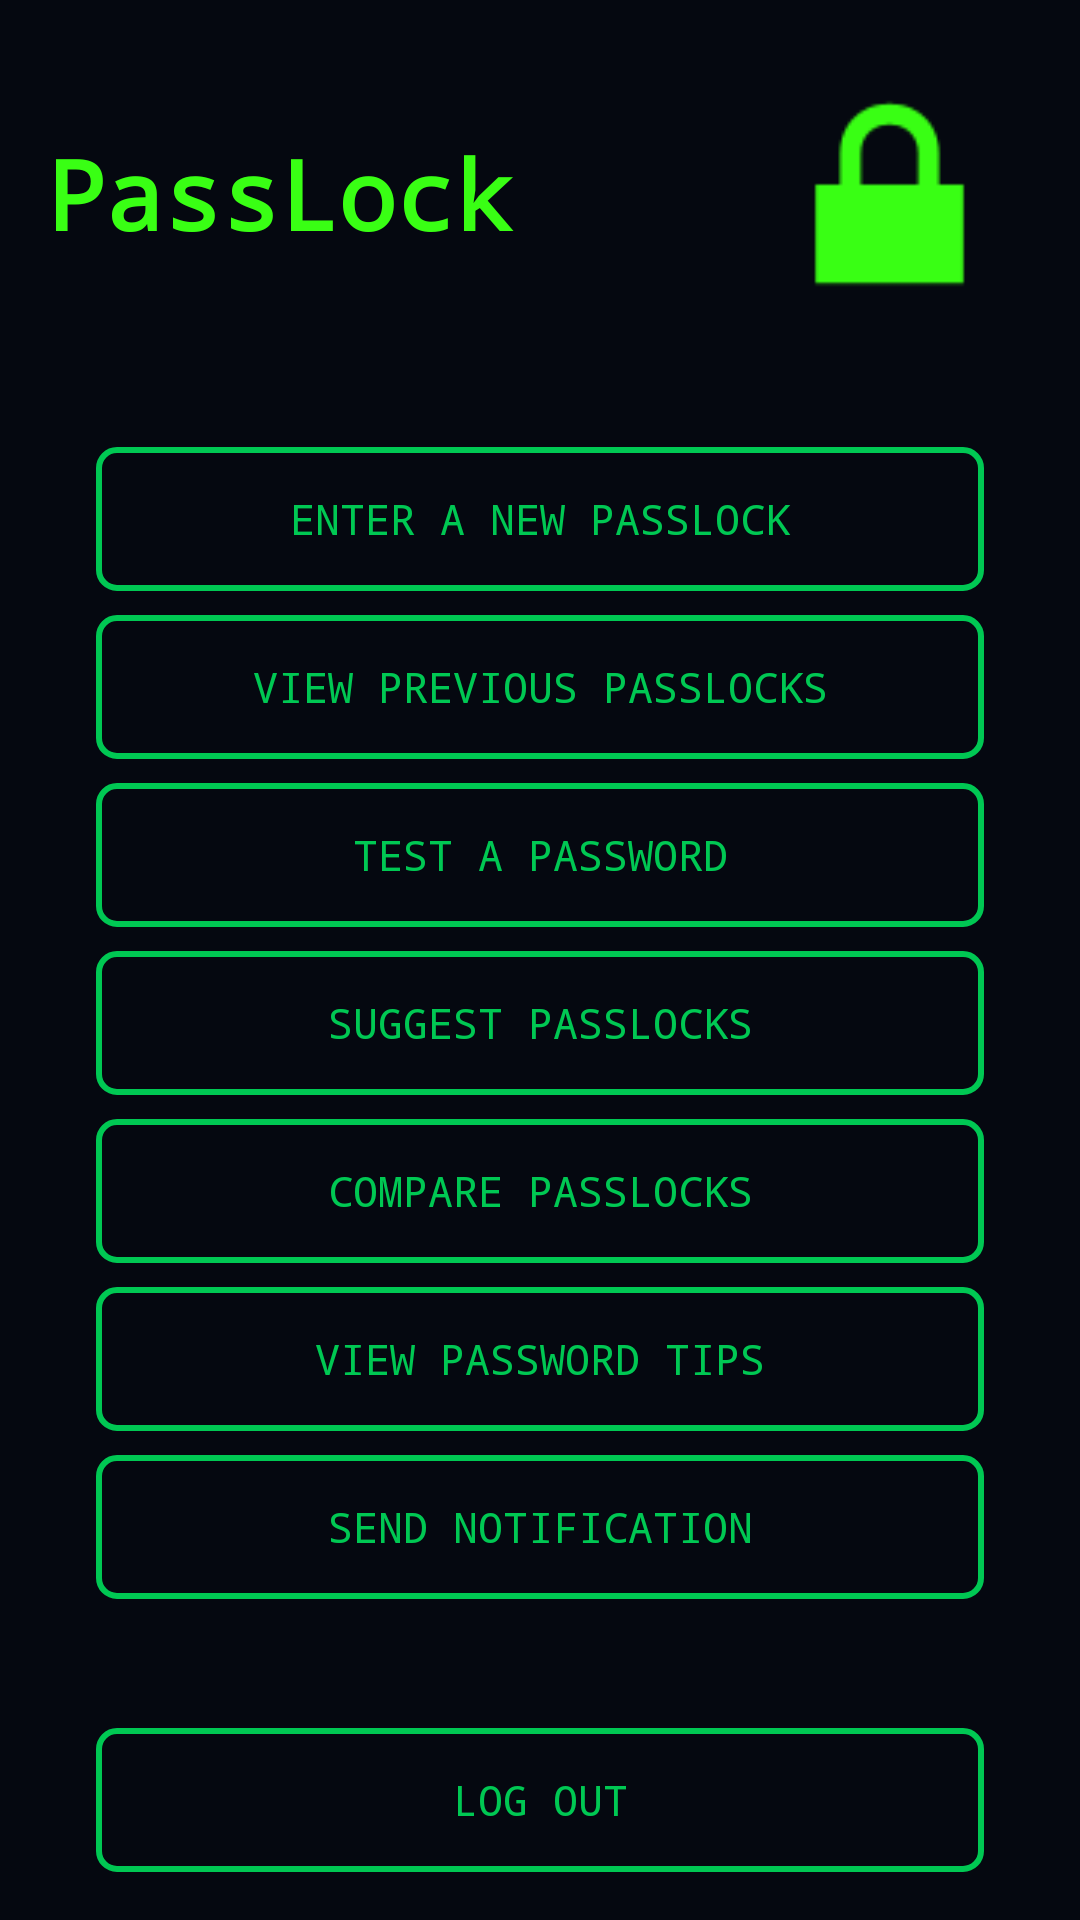

Layout XML and referenced resources for this Android screen:
<!-- AndroidManifest.xml: application theme Theme.PassLock -->
<!-- res/layout/landing_page_user.xml -->
<?xml version="1.0" encoding="utf-8"?>
<androidx.constraintlayout.widget.ConstraintLayout xmlns:android="http://schemas.android.com/apk/res/android"
    xmlns:app="http://schemas.android.com/apk/res-auto"
    xmlns:tools="http://schemas.android.com/tools"
    android:layout_width="match_parent"
    android:layout_height="match_parent"
    android:background="@color/hackerBackground"
    tools:context=".LandingPage">

    
    <ImageView
        android:id="@+id/imageView"
        android:layout_width="95dp"
        android:layout_height="97dp"
        android:layout_marginTop="16dp"
        android:layout_marginEnd="16dp"
        app:layout_constraintEnd_toEndOf="parent"
        app:layout_constraintTop_toTopOf="parent"
        app:srcCompat="@android:drawable/ic_lock_lock"
        app:tint="@color/hackerGreen" />

    <TextView
        android:id="@+id/textView"
        android:layout_width="0dp"
        android:layout_height="wrap_content"
        android:layout_marginStart="16dp"
        android:layout_marginEnd="8dp"
        android:text="@string/passlock"
        android:textColor="@color/hackerGreen"
        android:textSize="32sp"
        android:textStyle="bold"
        android:typeface="monospace"
        app:layout_constraintBottom_toBottomOf="@id/imageView"
        app:layout_constraintEnd_toStartOf="@id/imageView"
        app:layout_constraintStart_toStartOf="parent"
        app:layout_constraintTop_toTopOf="@id/imageView" />



    
    <Button
        android:id="@+id/newPassLockBtn"
        android:layout_width="0dp"
        android:layout_height="wrap_content"
        android:layout_marginStart="32dp"
        android:layout_marginTop="36dp"
        android:layout_marginEnd="32dp"
        android:background="@drawable/hacker_button_outline"
        android:text="@string/enter_a_new_passlock"
        android:textAllCaps="true"
        android:textColor="@color/hackerAccent"
        android:typeface="monospace"
        app:cornerRadius="4dp"
        app:layout_constraintEnd_toEndOf="parent"
        app:layout_constraintStart_toStartOf="parent"
        app:layout_constraintTop_toBottomOf="@id/imageView" />



    <Button
        android:id="@+id/previousPassLockBtn"
        android:layout_width="0dp"
        android:layout_height="wrap_content"
        android:layout_marginStart="32dp"
        android:layout_marginTop="8dp"
        android:layout_marginEnd="32dp"
        android:background="@drawable/hacker_button_outline"
        android:text="@string/view_previous_passlocks"
        android:textAllCaps="true"
        android:textColor="@color/hackerAccent"
        android:typeface="monospace"
        app:cornerRadius="4dp"
        app:layout_constraintEnd_toEndOf="parent"
        app:layout_constraintStart_toStartOf="parent"
        app:layout_constraintTop_toBottomOf="@id/newPassLockBtn" />

    <Button
        android:id="@+id/testPasswordBtn"
        android:layout_width="0dp"
        android:layout_height="wrap_content"
        android:layout_marginStart="32dp"
        android:layout_marginTop="8dp"
        android:layout_marginEnd="32dp"
        android:background="@drawable/hacker_button_outline"
        android:text="@string/test_a_password"
        android:textAllCaps="true"
        android:textColor="@color/hackerAccent"
        android:typeface="monospace"
        app:cornerRadius="4dp"
        app:layout_constraintEnd_toEndOf="parent"
        app:layout_constraintStart_toStartOf="parent"
        app:layout_constraintTop_toBottomOf="@id/previousPassLockBtn" />


    <Button
        android:id="@+id/suggestPassLockBtn"
        android:layout_width="0dp"
        android:layout_height="wrap_content"
        android:layout_marginStart="32dp"
        android:layout_marginTop="8dp"
        android:layout_marginEnd="32dp"
        android:background="@drawable/hacker_button_outline"
        android:text="@string/suggest_passlocks"
        android:textAllCaps="true"
        android:textColor="@color/hackerAccent"
        android:typeface="monospace"
        app:cornerRadius="4dp"
        app:layout_constraintEnd_toEndOf="parent"
        app:layout_constraintStart_toStartOf="parent"
        app:layout_constraintTop_toBottomOf="@id/testPasswordBtn" />

    <Button
        android:id="@+id/comparePassLockBtn"
        android:layout_width="0dp"
        android:layout_height="wrap_content"
        android:layout_marginStart="32dp"
        android:layout_marginTop="8dp"
        android:layout_marginEnd="32dp"
        android:background="@drawable/hacker_button_outline"
        android:text="@string/compare_passlocks"
        android:textAllCaps="true"
        android:textColor="@color/hackerAccent"
        android:typeface="monospace"
        app:cornerRadius="4dp"
        app:layout_constraintEnd_toEndOf="parent"
        app:layout_constraintStart_toStartOf="parent"
        app:layout_constraintTop_toBottomOf="@id/suggestPassLockBtn" />

    <Button
        android:id="@+id/viewPasswordTipsBtn"
        android:layout_width="0dp"
        android:layout_height="wrap_content"
        android:layout_marginStart="32dp"
        android:layout_marginTop="8dp"
        android:layout_marginEnd="32dp"
        android:background="@drawable/hacker_button_outline"
        android:text="@string/view_password_tips"
        android:textAllCaps="true"
        android:textColor="@color/hackerAccent"
        android:typeface="monospace"
        app:cornerRadius="4dp"
        app:layout_constraintEnd_toEndOf="parent"
        app:layout_constraintStart_toStartOf="parent"
        app:layout_constraintTop_toBottomOf="@id/comparePassLockBtn" />

    <Button
        android:id="@+id/logoutBtn"
        android:layout_width="0dp"
        android:layout_height="wrap_content"
        android:layout_marginStart="32dp"
        android:layout_marginEnd="32dp"
        android:layout_marginBottom="16dp"
        android:background="@drawable/hacker_button_outline"
        android:text="@string/log_out"
        android:textAllCaps="true"
        android:textColor="@color/hackerAccent"
        android:typeface="monospace"
        app:cornerRadius="4dp"
        app:layout_constraintBottom_toBottomOf="parent"
        app:layout_constraintEnd_toEndOf="parent"
        app:layout_constraintStart_toStartOf="parent" />

    <Button
        android:id="@+id/notifyBtn"
        android:layout_width="0dp"
        android:layout_height="wrap_content"
        android:layout_marginStart="32dp"
        android:layout_marginTop="8dp"
        android:layout_marginEnd="32dp"
        android:text="@string/send_notification"
        android:textAllCaps="true"
        android:textColor="@color/hackerAccent"
        android:background="@drawable/hacker_button_outline"
        android:typeface="monospace"
        app:cornerRadius="4dp"
        app:layout_constraintStart_toStartOf="parent"
        app:layout_constraintEnd_toEndOf="parent"
        app:layout_constraintTop_toBottomOf="@id/viewPasswordTipsBtn" />




</androidx.constraintlayout.widget.ConstraintLayout>
<!-- resources referenced by this layout -->
<resources>
  <color name="hackerAccent">#00C853</color>
  <color name="hackerBackground">#050810</color>
  <color name="hackerGreen">#39FF14</color>
  <!-- drawable hacker_button_outline (drawable) -->
  <?xml version="1.0" encoding="utf-8"?>
  <shape xmlns:android="http://schemas.android.com/apk/res/android">
      <solid android:color="@android:color/transparent" />
      <stroke android:width="2dp" android:color="@color/hackerAccent" />
      <corners android:radius="6dp" />
  </shape>
  <string name="compare_passlocks">Compare Passlocks</string>
  <string name="enter_a_new_passlock">Enter a New PassLock</string>
  <string name="log_out">Log Out</string>
  <string name="passlock">PassLock</string>
  <string name="send_notification">Send Notification</string>
  <string name="suggest_passlocks">Suggest PassLocks</string>
  <string name="test_a_password">Test a Password</string>
  <string name="view_password_tips">View Password Tips</string>
  <string name="view_previous_passlocks">View Previous PassLocks</string>
  <style name="Theme.PassLock" parent="Base.Theme.PassLock" />
  <style name="Base.Theme.PassLock" parent="Theme.Material3.DayNight.NoActionBar">
          
          
      </style>
</resources>
